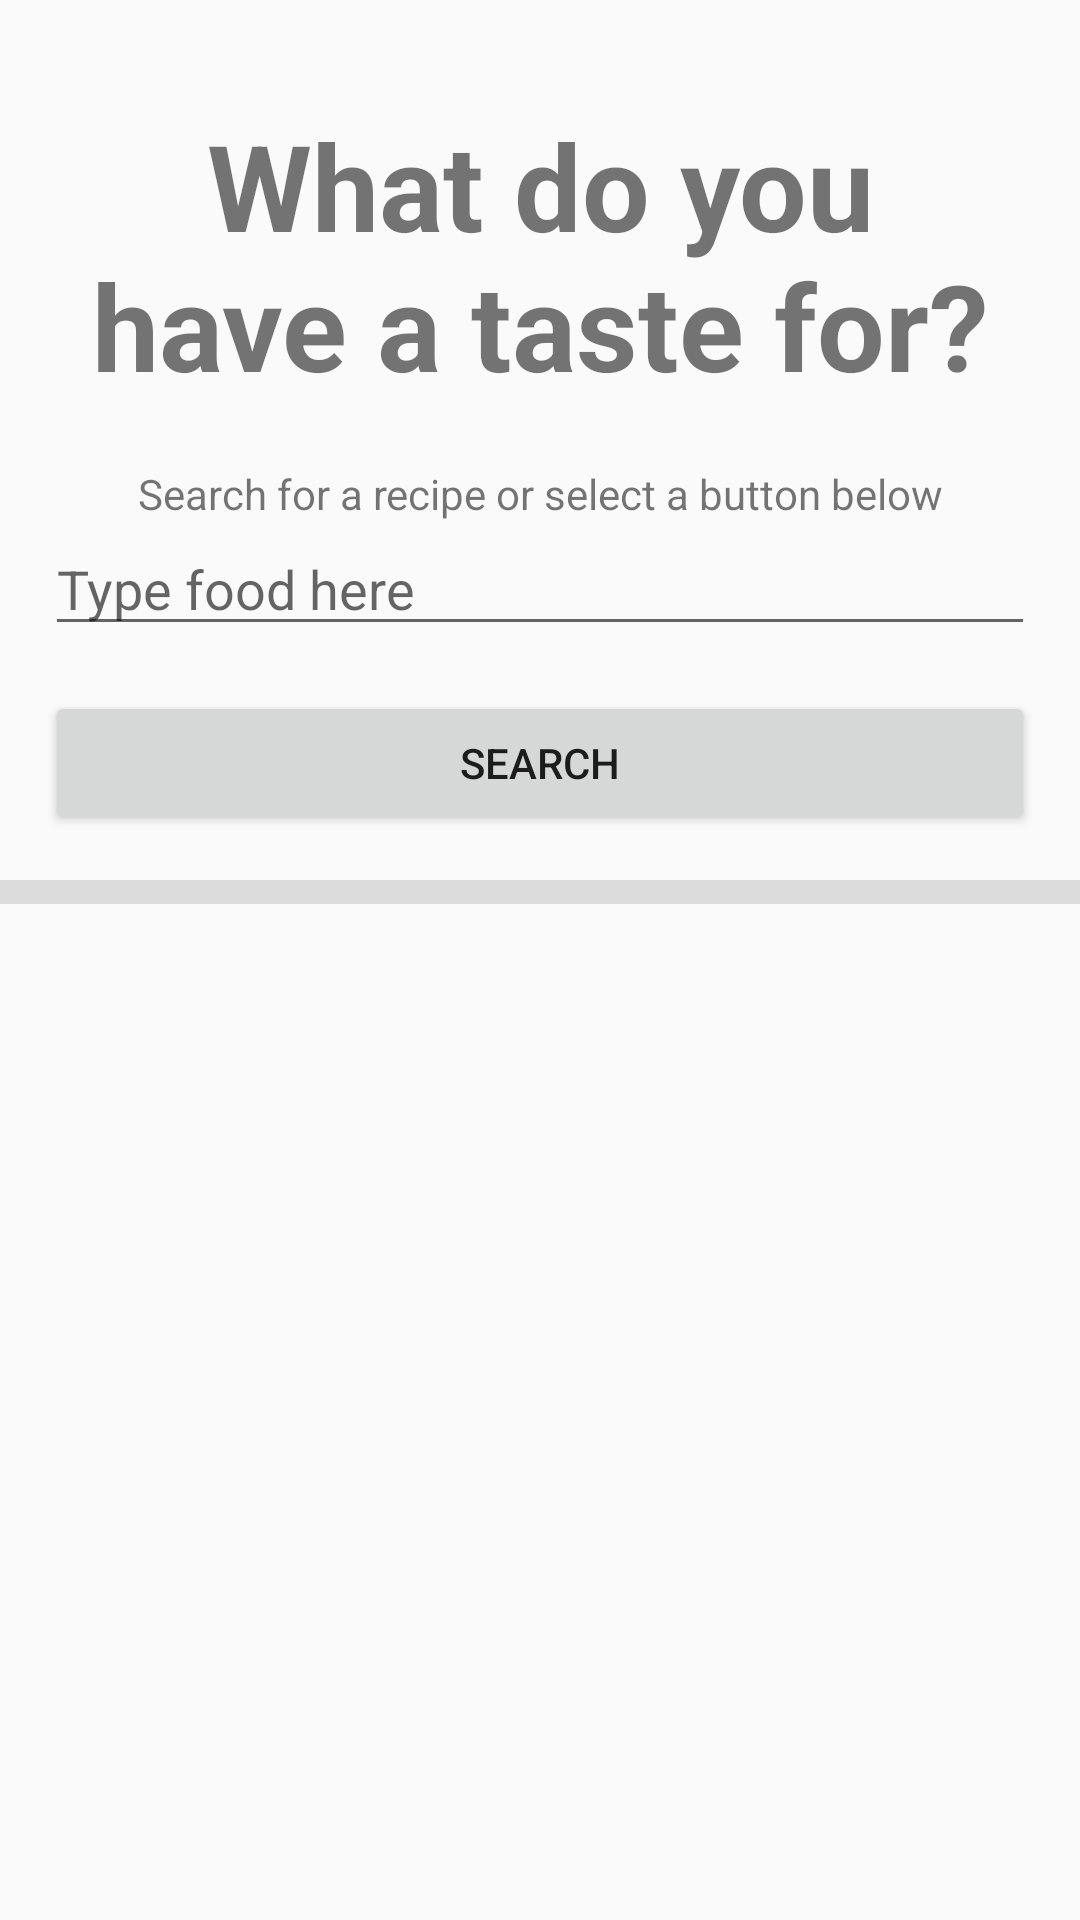

Write the Android layout XML for this screen, with the resource values it uses.
<!-- AndroidManifest.xml: application theme AppTheme -->
<!-- res/layout/activity_main.xml -->
<?xml version="1.0" encoding="utf-8"?>
<androidx.constraintlayout.widget.ConstraintLayout xmlns:android="http://schemas.android.com/apk/res/android"
    xmlns:app="http://schemas.android.com/apk/res-auto"
    xmlns:tools="http://schemas.android.com/tools"
    android:layout_width="match_parent"
    android:layout_height="match_parent"
    tools:context=".MainActivity">

    <LinearLayout
        android:id="@+id/linearLayout"
        android:layout_width="match_parent"
        android:layout_height="match_parent"
        android:orientation="vertical"
        app:layout_constraintBottom_toBottomOf="parent"
        app:layout_constraintEnd_toEndOf="parent"
        app:layout_constraintStart_toStartOf="parent"
        app:layout_constraintTop_toTopOf="parent">

        <TextView
            android:id="@+id/pageTitle"
            android:layout_width="match_parent"
            android:layout_height="wrap_content"
            android:text="What do you have a taste for?"
            android:textAlignment="center"
            android:textSize="40dp"
            android:padding="15dp"
            android:layout_marginLeft="15dp"
            android:layout_marginRight="15dp"
            android:layout_marginBottom="5dp"
            android:layout_marginTop="20dp"
            android:textStyle="bold"
            />

        <TextView
            android:id="@+id/instructions"
            android:layout_width="match_parent"
            android:layout_height="wrap_content"
            android:textAlignment="center"
            android:text="Search for a recipe or select a button below" />

        <EditText
            android:id="@+id/search_bar"
            android:layout_width="match_parent"
            android:layout_height="wrap_content"
            android:ems="10"
            android:layout_marginLeft="15dp"
            android:layout_marginRight="15dp"
            android:inputType="textPersonName"
            android:hint="Type food here" />

        <Button
            android:id="@+id/search_button"
            android:layout_width="match_parent"
            android:layout_height="wrap_content"
            android:layout_margin="15dp"
            android:text="Search" />

        <View
            android:id="@+id/divider"
            android:layout_width="match_parent"
            android:layout_height="8dp"
            android:background="?android:attr/listDivider" />

        <androidx.recyclerview.widget.RecyclerView
            android:id="@+id/categoryRecyclerView"
            android:layout_width="match_parent"
            android:layout_height="match_parent"
            android:clipToPadding="false">

        </androidx.recyclerview.widget.RecyclerView>

    </LinearLayout>

</androidx.constraintlayout.widget.ConstraintLayout>
<!-- resources referenced by this layout -->
<resources>
  <style name="AppTheme" parent="Theme.AppCompat.Light.DarkActionBar">
          
          <item name="colorPrimary">@color/colorPrimary</item>
          <item name="colorPrimaryDark">@color/colorOrange</item>
          <item name="colorAccent">@color/colorYellow</item>
      </style>
  <color name="colorPrimary">#16697a</color>
  <color name="colorOrange">#db6400</color>
  <color name="colorYellow">#ffa62b</color>
</resources>
